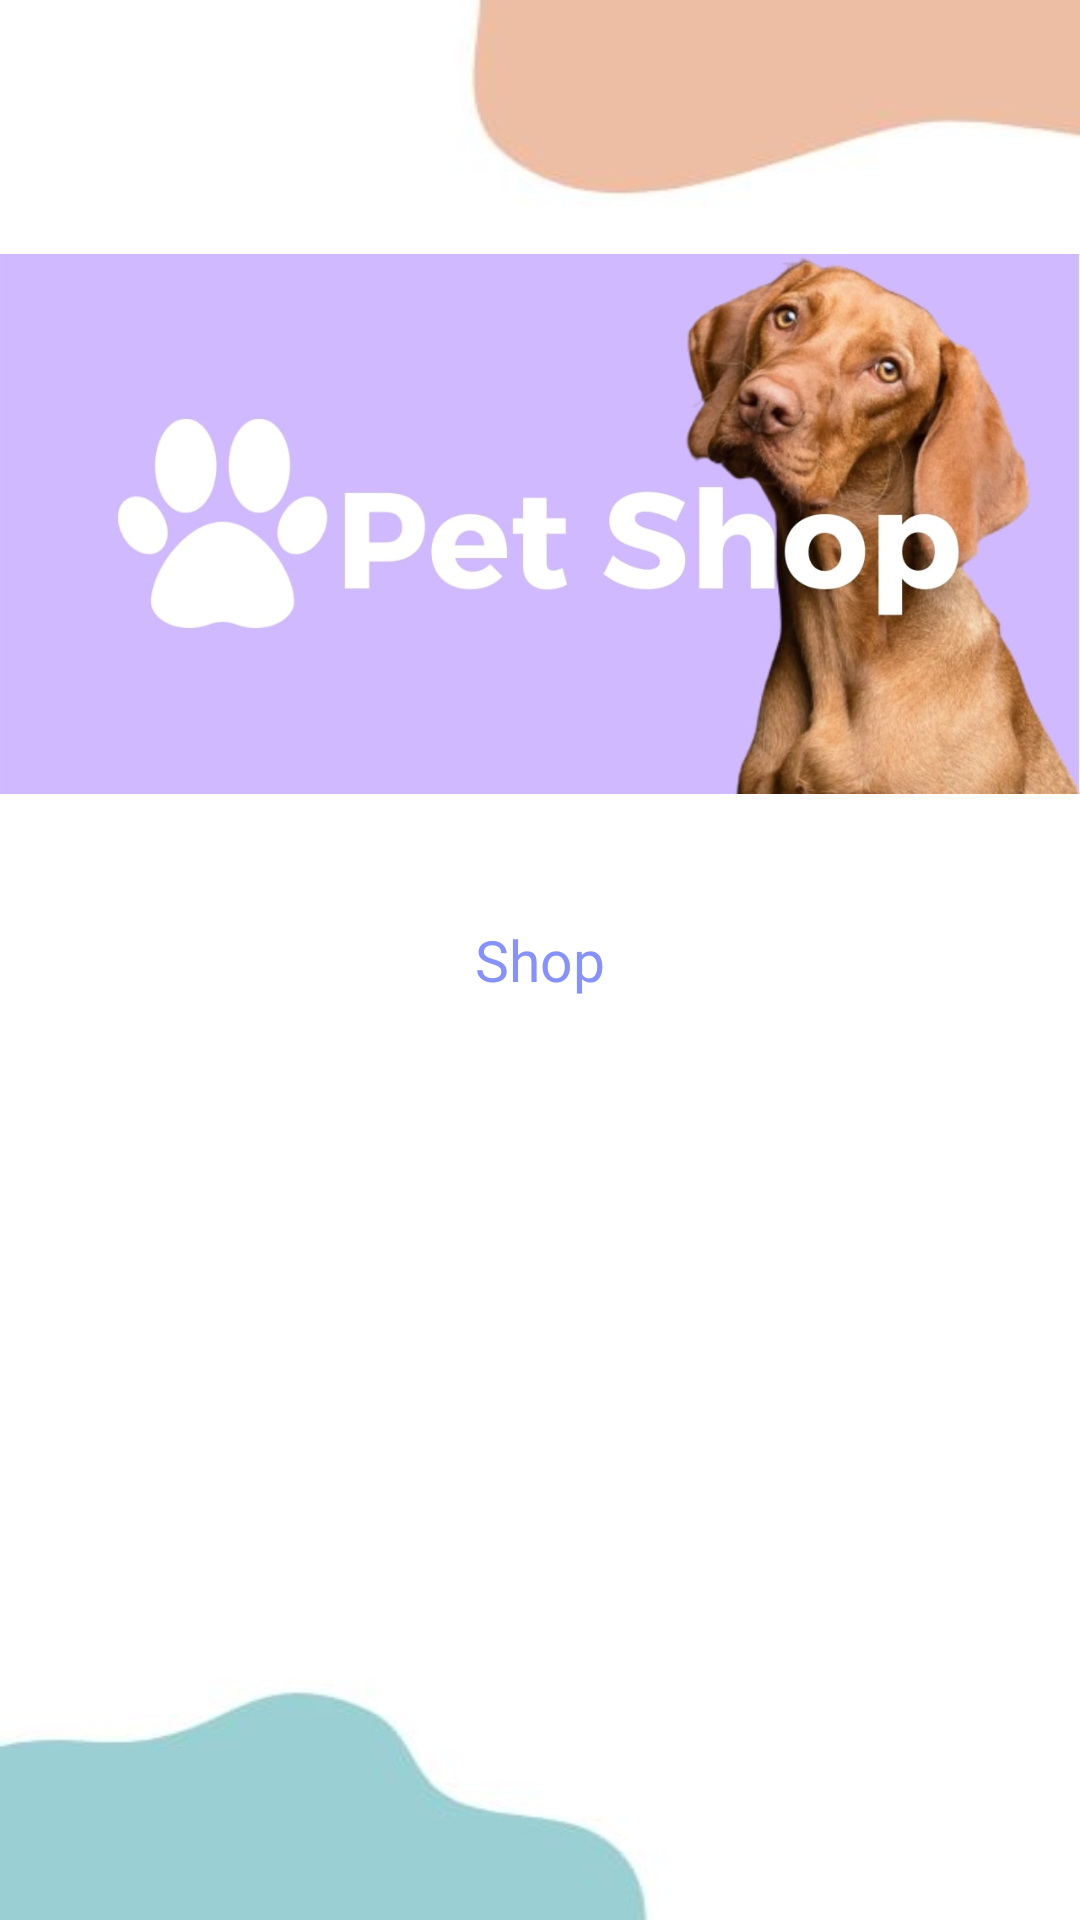

The Android layout XML behind this screen, and the referenced resources:
<!-- AndroidManifest.xml: application theme Theme.PetCareApp -->
<!-- res/layout/fragment_shop.xml -->
<?xml version="1.0" encoding="utf-8"?>
<FrameLayout xmlns:android="http://schemas.android.com/apk/res/android"
    xmlns:tools="http://schemas.android.com/tools"
    android:layout_width="match_parent"
    android:layout_height="match_parent"
    android:background="@drawable/petcareap2"
    tools:context=".ShopFragment">

    <ImageView
        android:id="@+id/imagePetshop"
        android:layout_width="wrap_content"
        android:layout_height="349dp"
        android:src="@drawable/petcareap7" />

    <TextView
        android:id="@+id/textPetshop"
        android:layout_width="wrap_content"
        android:layout_height="wrap_content"
        android:layout_gravity="center"
        android:text="Shop"
        android:textColor="@color/lavender"
        android:textSize="19sp" />
</FrameLayout>
<!-- resources referenced by this layout -->
<resources>
  <color name="lavender">#8692F7</color>
  <!-- drawable petcareap2: jpg bitmap (drawable, 9439 bytes) -->
  <!-- drawable petcareap7: jpg bitmap (drawable, 55128 bytes) -->
  <style name="Theme.PetCareApp" parent="Base.Theme.PetCareApp" />
  <style name="Base.Theme.PetCareApp" parent="Theme.Material3.DayNight.NoActionBar">
          
          
          <item name="colorPrimary">@color/lavender</item>
          <item name="colorPrimaryVariant">@color/lavender</item>
      </style>
</resources>
